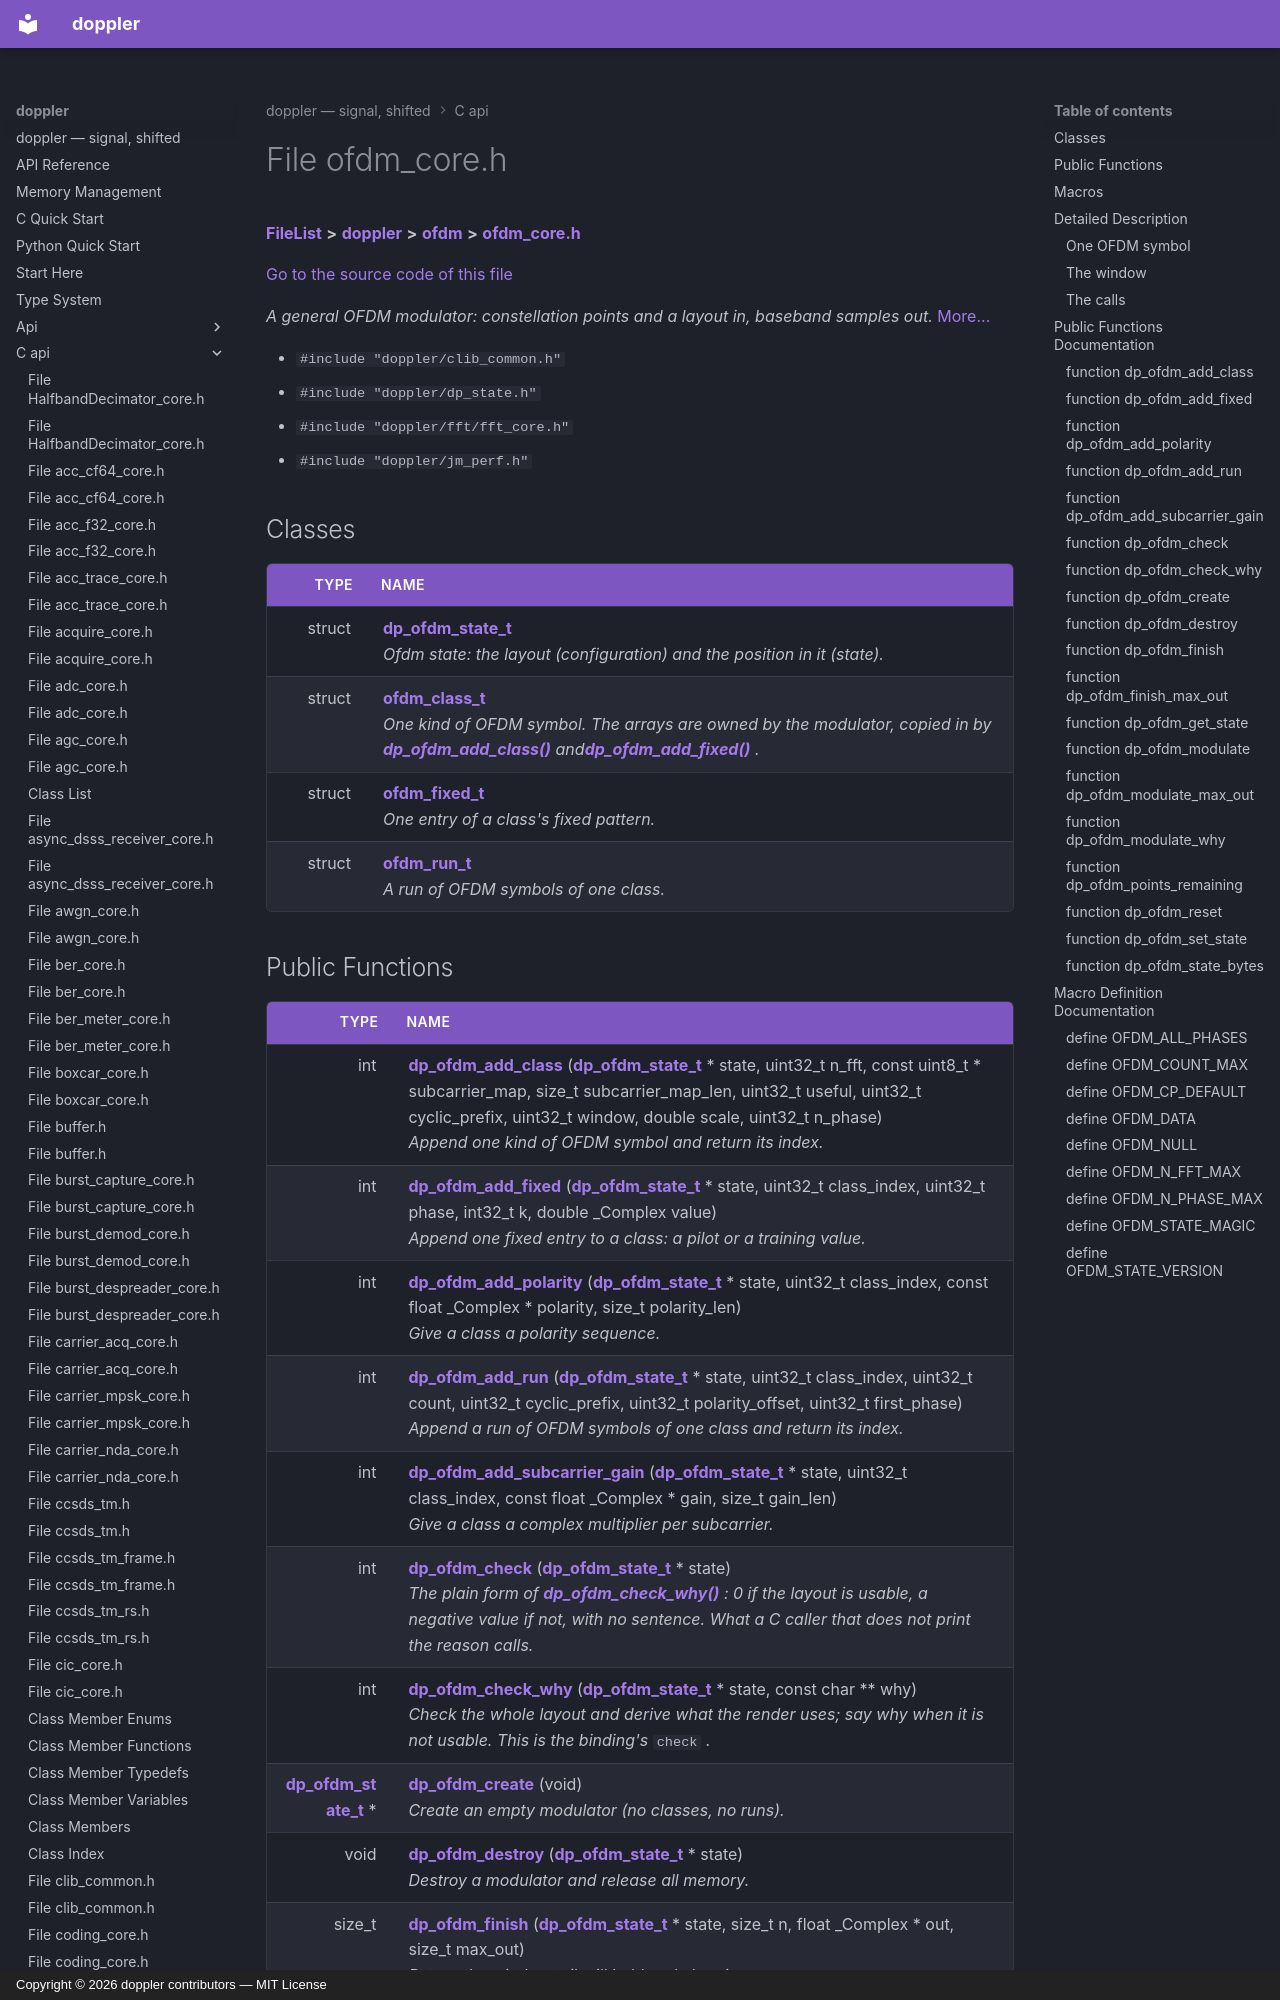

repository: doppler-dsp/doppler · page: c-api/ofdm__core_8h/index.html · generator: mkdocs · copyright: Copyright © 2026 doppler contributors — MIT License



# File ofdm\_core.h



[**FileList**](files.md) **>** [**doppler**](dir_c8eead50fa73fbaea26b38d49c33a8a7.md) **>** [**ofdm**](dir_78c6add8c81d41bee73cbf3d222b7ad8.md) **>** [**ofdm\_core.h**](ofdm__core_8h.md)

[Go to the source code of this file](ofdm__core_8h_source.md)

_A general OFDM modulator: constellation points and a layout in, baseband samples out._ [More...](#detailed-description)

* `#include "doppler/clib_common.h"`
* `#include "doppler/dp_state.h"`
* `#include "doppler/fft/fft_core.h"`
* `#include "doppler/jm_perf.h"`















## Classes

| Type | Name |
| ---: | :--- |
| struct | [**dp\_ofdm\_state\_t**](structdp__ofdm__state__t.md) <br>_Ofdm state: the layout (configuration) and the position in it (state)._  |
| struct | [**ofdm\_class\_t**](structofdm__class__t.md) <br>_One kind of OFDM symbol. The arrays are owned by the modulator, copied in by_ [_**dp\_ofdm\_add\_class()**_](ofdm__core_8h.md#function-dp_ofdm_add_class) _and_[_**dp\_ofdm\_add\_fixed()**_](ofdm__core_8h.md#function-dp_ofdm_add_fixed) _._ |
| struct | [**ofdm\_fixed\_t**](structofdm__fixed__t.md) <br>_One entry of a class's fixed pattern._  |
| struct | [**ofdm\_run\_t**](structofdm__run__t.md) <br>_A run of OFDM symbols of one class._  |
